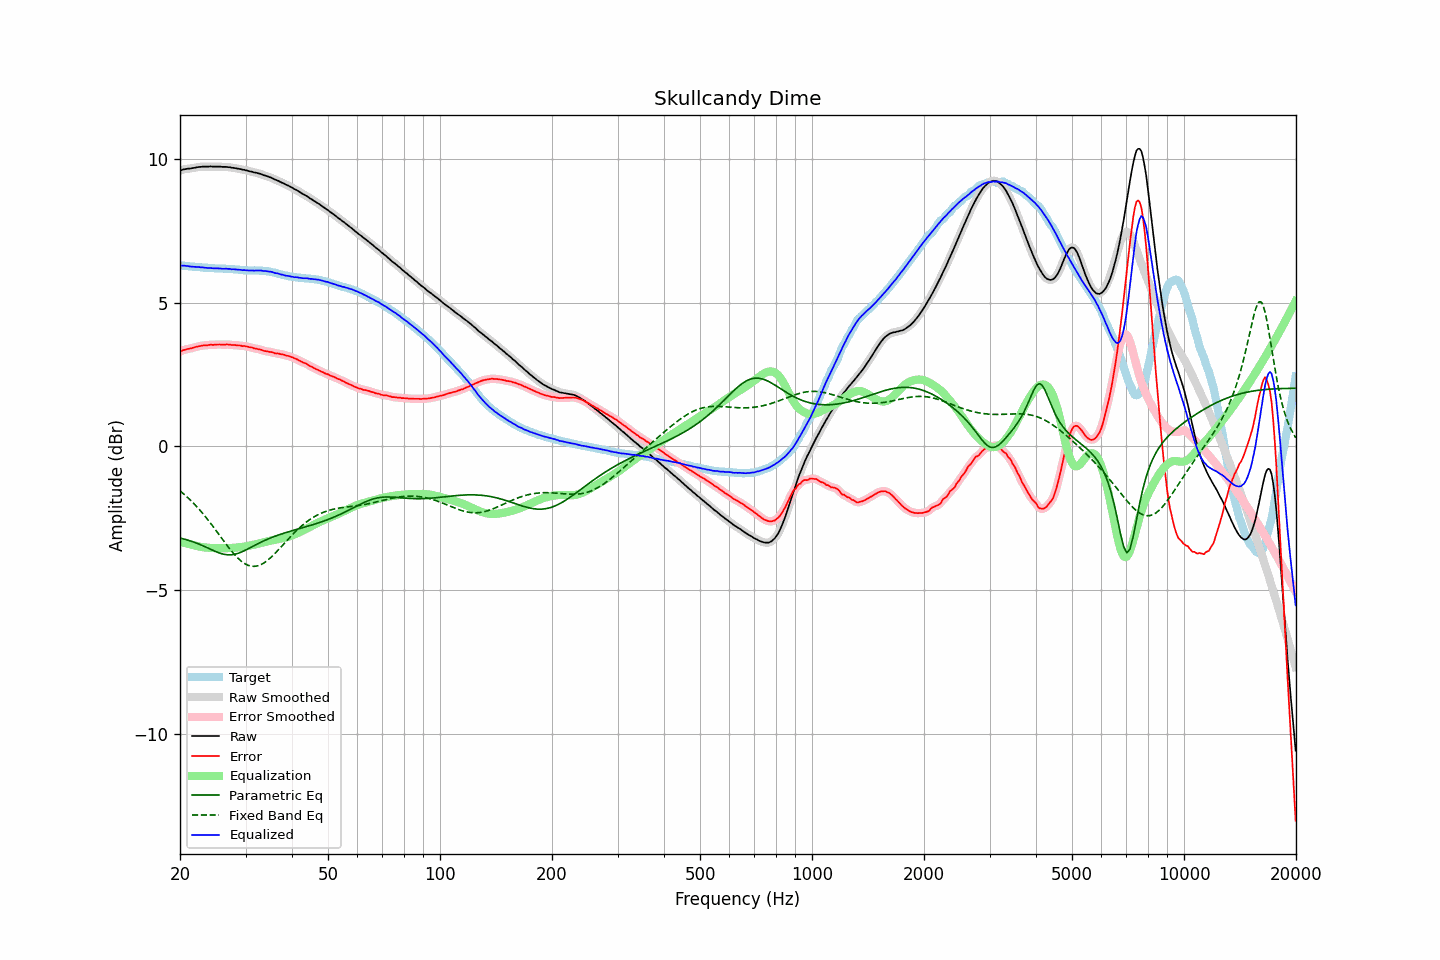

Source data for this figure (header and first rows):
frequency, raw, error, smoothed, error_smoothed, equalization, parametric_eq, fixed_band_eq, equalized_raw, equalized_smoothed, target
20.00, 9.60, 3.31, 9.60, 3.31, -3.31, -3.19, -1.55, 6.29, 6.29, 6.29
20.20, 9.61, 3.32, 9.62, 3.33, -3.33, -3.20, -1.59, 6.29, 6.29, 6.29
20.40, 9.63, 3.35, 9.63, 3.35, -3.34, -3.22, -1.64, 6.29, 6.29, 6.28
20.61, 9.64, 3.36, 9.64, 3.36, -3.36, -3.23, -1.69, 6.28, 6.28, 6.28
20.81, 9.65, 3.38, 9.65, 3.38, -3.37, -3.25, -1.74, 6.28, 6.28, 6.27
21.02, 9.66, 3.39, 9.66, 3.39, -3.39, -3.26, -1.79, 6.27, 6.27, 6.27
21.23, 9.66, 3.40, 9.67, 3.40, -3.40, -3.28, -1.84, 6.26, 6.26, 6.26
21.44, 9.67, 3.41, 9.67, 3.41, -3.42, -3.30, -1.90, 6.25, 6.25, 6.26
21.66, 9.68, 3.43, 9.68, 3.43, -3.43, -3.32, -1.95, 6.25, 6.25, 6.25
21.87, 9.69, 3.44, 9.69, 3.45, -3.45, -3.34, -2.01, 6.25, 6.25, 6.25
22.09, 9.70, 3.46, 9.70, 3.46, -3.46, -3.36, -2.07, 6.24, 6.24, 6.24
22.31, 9.71, 3.47, 9.71, 3.47, -3.47, -3.38, -2.13, 6.24, 6.24, 6.24
22.54, 9.72, 3.48, 9.72, 3.49, -3.48, -3.40, -2.19, 6.24, 6.24, 6.24
22.76, 9.72, 3.50, 9.73, 3.50, -3.50, -3.43, -2.26, 6.23, 6.23, 6.23
22.99, 9.73, 3.51, 9.73, 3.51, -3.50, -3.45, -2.32, 6.23, 6.23, 6.23
23.22, 9.73, 3.52, 9.73, 3.51, -3.51, -3.48, -2.39, 6.22, 6.22, 6.22
23.45, 9.73, 3.52, 9.73, 3.52, -3.52, -3.50, -2.46, 6.21, 6.21, 6.22
23.69, 9.73, 3.52, 9.73, 3.52, -3.52, -3.53, -2.53, 6.21, 6.21, 6.21
23.92, 9.73, 3.53, 9.74, 3.53, -3.53, -3.55, -2.60, 6.20, 6.21, 6.20
24.16, 9.74, 3.54, 9.74, 3.53, -3.53, -3.58, -2.67, 6.21, 6.20, 6.20
24.40, 9.73, 3.53, 9.74, 3.54, -3.54, -3.60, -2.74, 6.20, 6.20, 6.20
24.65, 9.73, 3.53, 9.73, 3.54, -3.54, -3.63, -2.82, 6.19, 6.20, 6.20
24.89, 9.73, 3.54, 9.73, 3.54, -3.54, -3.65, -2.89, 6.19, 6.19, 6.19
25.14, 9.73, 3.54, 9.73, 3.54, -3.54, -3.68, -2.97, 6.19, 6.19, 6.19
25.39, 9.73, 3.54, 9.73, 3.55, -3.54, -3.70, -3.05, 6.19, 6.19, 6.19
25.65, 9.73, 3.55, 9.73, 3.54, -3.54, -3.72, -3.12, 6.19, 6.19, 6.19
25.91, 9.72, 3.54, 9.73, 3.54, -3.54, -3.73, -3.20, 6.18, 6.18, 6.19
26.16, 9.72, 3.54, 9.72, 3.54, -3.54, -3.75, -3.28, 6.18, 6.18, 6.19
26.43, 9.72, 3.54, 9.72, 3.54, -3.54, -3.76, -3.35, 6.18, 6.18, 6.18
26.69, 9.72, 3.55, 9.72, 3.55, -3.54, -3.77, -3.42, 6.18, 6.18, 6.17
26.96, 9.71, 3.54, 9.72, 3.54, -3.54, -3.77, -3.50, 6.17, 6.18, 6.17
27.23, 9.71, 3.54, 9.71, 3.54, -3.54, -3.77, -3.57, 6.18, 6.17, 6.17
27.50, 9.69, 3.52, 9.70, 3.53, -3.53, -3.77, -3.64, 6.16, 6.17, 6.17
27.77, 9.69, 3.53, 9.69, 3.53, -3.53, -3.76, -3.71, 6.16, 6.16, 6.17
28.05, 9.68, 3.53, 9.68, 3.52, -3.52, -3.75, -3.77, 6.16, 6.16, 6.16
28.33, 9.67, 3.52, 9.67, 3.52, -3.52, -3.74, -3.83, 6.15, 6.15, 6.15
28.62, 9.66, 3.51, 9.66, 3.52, -3.51, -3.72, -3.89, 6.15, 6.15, 6.15
28.90, 9.65, 3.51, 9.65, 3.51, -3.51, -3.70, -3.94, 6.15, 6.14, 6.14
29.19, 9.64, 3.50, 9.64, 3.50, -3.50, -3.68, -3.99, 6.14, 6.14, 6.14
29.48, 9.62, 3.49, 9.63, 3.50, -3.50, -3.65, -4.03, 6.13, 6.13, 6.14
29.78, 9.62, 3.50, 9.62, 3.49, -3.49, -3.63, -4.07, 6.14, 6.13, 6.13
30.08, 9.60, 3.48, 9.60, 3.48, -3.48, -3.60, -4.10, 6.13, 6.13, 6.12
30.38, 9.59, 3.47, 9.59, 3.47, -3.47, -3.57, -4.13, 6.13, 6.12, 6.12
30.68, 9.57, 3.45, 9.58, 3.46, -3.46, -3.54, -4.15, 6.12, 6.12, 6.12
30.99, 9.56, 3.44, 9.56, 3.44, -3.44, -3.51, -4.16, 6.12, 6.12, 6.12
31.30, 9.55, 3.44, 9.55, 3.43, -3.43, -3.49, -4.17, 6.12, 6.12, 6.12
31.61, 9.53, 3.41, 9.54, 3.42, -3.42, -3.46, -4.17, 6.11, 6.12, 6.12
31.93, 9.52, 3.40, 9.52, 3.40, -3.40, -3.43, -4.17, 6.12, 6.12, 6.12
32.24, 9.51, 3.39, 9.51, 3.39, -3.39, -3.40, -4.16, 6.12, 6.12, 6.12
32.57, 9.49, 3.38, 9.50, 3.38, -3.38, -3.37, -4.14, 6.12, 6.12, 6.12
32.89, 9.48, 3.37, 9.48, 3.37, -3.36, -3.34, -4.12, 6.12, 6.12, 6.11
33.22, 9.46, 3.35, 9.46, 3.35, -3.35, -3.32, -4.09, 6.11, 6.11, 6.11
33.55, 9.43, 3.32, 9.44, 3.33, -3.34, -3.29, -4.06, 6.10, 6.11, 6.11
33.89, 9.42, 3.32, 9.42, 3.32, -3.32, -3.26, -4.02, 6.10, 6.10, 6.11
34.23, 9.40, 3.31, 9.40, 3.31, -3.31, -3.24, -3.98, 6.09, 6.09, 6.09
34.57, 9.38, 3.29, 9.38, 3.30, -3.30, -3.22, -3.94, 6.09, 6.09, 6.09
34.92, 9.36, 3.29, 9.36, 3.29, -3.28, -3.19, -3.89, 6.08, 6.08, 6.08
35.27, 9.34, 3.28, 9.34, 3.27, -3.27, -3.17, -3.84, 6.07, 6.07, 6.06
35.62, 9.31, 3.26, 9.31, 3.26, -3.26, -3.15, -3.78, 6.05, 6.05, 6.05
35.97, 9.28, 3.24, 9.29, 3.25, -3.25, -3.13, -3.73, 6.03, 6.04, 6.05
... 635 more rows
